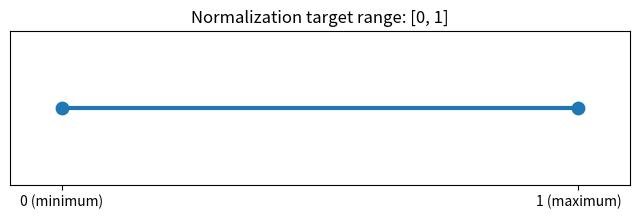

Write the Python code that produced this figure.
# Euclidean-distance illustration using the two feature values
# from the handwritten example.

import math

age_1, age_2 = 23, 53
salary_1, salary_2 = 65000, 78000

age_term = (age_2 - age_1) ** 2
salary_term = (salary_2 - salary_1) ** 2
distance = math.sqrt(age_term + salary_term)

print("Age squared difference:", age_term)
print("Salary squared difference:", salary_term)
print("Euclidean distance:", distance)

# Standardization calculation demonstrated exactly with
# the mean and standard deviation written in the notes.

mean = 22
std = 10

for x in [23, 53]:
    z = (x - mean) / std
    print(f"x={x} -> z={z}")

# Min-Max scaling formula from the notes.
# This cell demonstrates the formula independently.

def min_max_scale(x, min_value, max_value):
    return (x - min_value) / (max_value - min_value)

min_value = 23
max_value = 68

for x in [23, 53]:
    print(f"x={x} -> scaled={min_max_scale(x, min_value, max_value)}")

# Conceptual visualization of the target range for normalization.
# The exact source values are not required for this illustration.

import matplotlib.pyplot as plt

plt.figure(figsize=(8, 2))
plt.hlines(0, 0, 1, linewidth=3)
plt.scatter([0, 1], [0, 0], s=80)
plt.xlim(-0.1, 1.1)
plt.ylim(-0.4, 0.4)
plt.xticks([0, 1], ["0 (minimum)", "1 (maximum)"])
plt.yticks([])
plt.title("Normalization target range: [0, 1]")
plt.show()

# Simple Min-Max example for the explanation above.

x_min = 10
x_max = 50
x = 30

scaled_x = (x - x_min) / (x_max - x_min)
print("Scaled value:", scaled_x)
